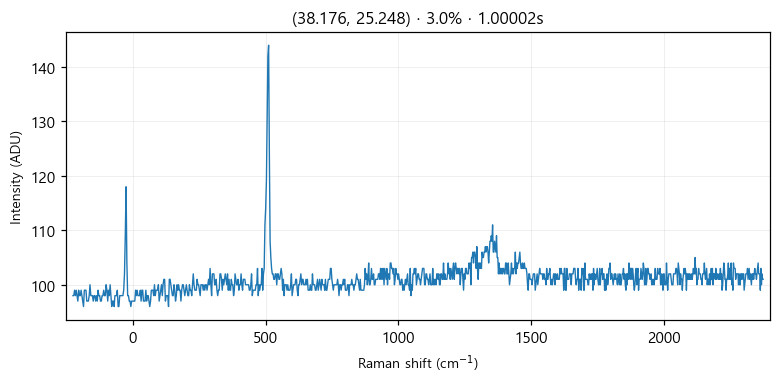

The table this chart was drawn from, first rows:
# laser_power_pct, 3.0
# exposure_time, 1
# laser_nm, 532
# mode, single
pixel_index, raman_shift_cm-1, wavelength_nm, intensity
0, -225.3, 525.7, 98.0
1, -222.2, 525.8, 98.0
2, -219.2, 525.9, 99.0
3, -216.1, 526, 98.0
4, -213, 526.1, 99.0
5, -210, 526.1, 98.0
6, -206.9, 526.2, 97.0
7, -203.8, 526.3, 99.0
8, -200.8, 526.4, 98.0
9, -197.7, 526.5, 98.0
10, -194.7, 526.6, 99.0
11, -191.6, 526.7, 98.0
12, -188.6, 526.7, 97.0
13, -185.5, 526.8, 96.0
14, -182.4, 526.9, 99.0
15, -179.4, 527, 99.0
16, -176.3, 527.1, 99.0
17, -173.3, 527.2, 97.0
18, -170.2, 527.2, 97.0
19, -167.2, 527.3, 97.0
20, -164.2, 527.4, 98.0
21, -161.1, 527.5, 100.0
22, -158.1, 527.6, 98.0
23, -155, 527.7, 98.0
24, -152, 527.8, 98.0
25, -148.9, 527.8, 97.0
26, -145.9, 527.9, 98.0
27, -142.9, 528, 98.0
28, -139.8, 528.1, 97.0
29, -136.8, 528.2, 98.0
30, -133.8, 528.3, 97.0
31, -130.7, 528.3, 99.0
32, -127.7, 528.4, 98.0
33, -124.7, 528.5, 98.0
34, -121.6, 528.6, 97.0
35, -118.6, 528.7, 97.0
36, -115.6, 528.8, 98.0
37, -112.6, 528.9, 98.0
38, -109.5, 528.9, 99.0
39, -106.5, 529, 98.0
40, -103.5, 529.1, 98.0
41, -100.5, 529.2, 100.0
42, -97.44, 529.3, 99.0
43, -94.42, 529.4, 97.0
44, -91.41, 529.4, 99.0
45, -88.39, 529.5, 98.0
46, -85.38, 529.6, 100.0
47, -82.36, 529.7, 98.0
48, -79.35, 529.8, 96.0
49, -76.34, 529.9, 97.0
50, -73.33, 530, 97.0
51, -70.32, 530, 96.0
52, -67.31, 530.1, 98.0
53, -64.3, 530.2, 98.0
54, -61.3, 530.3, 98.0
55, -58.29, 530.4, 99.0
... 968 more rows
